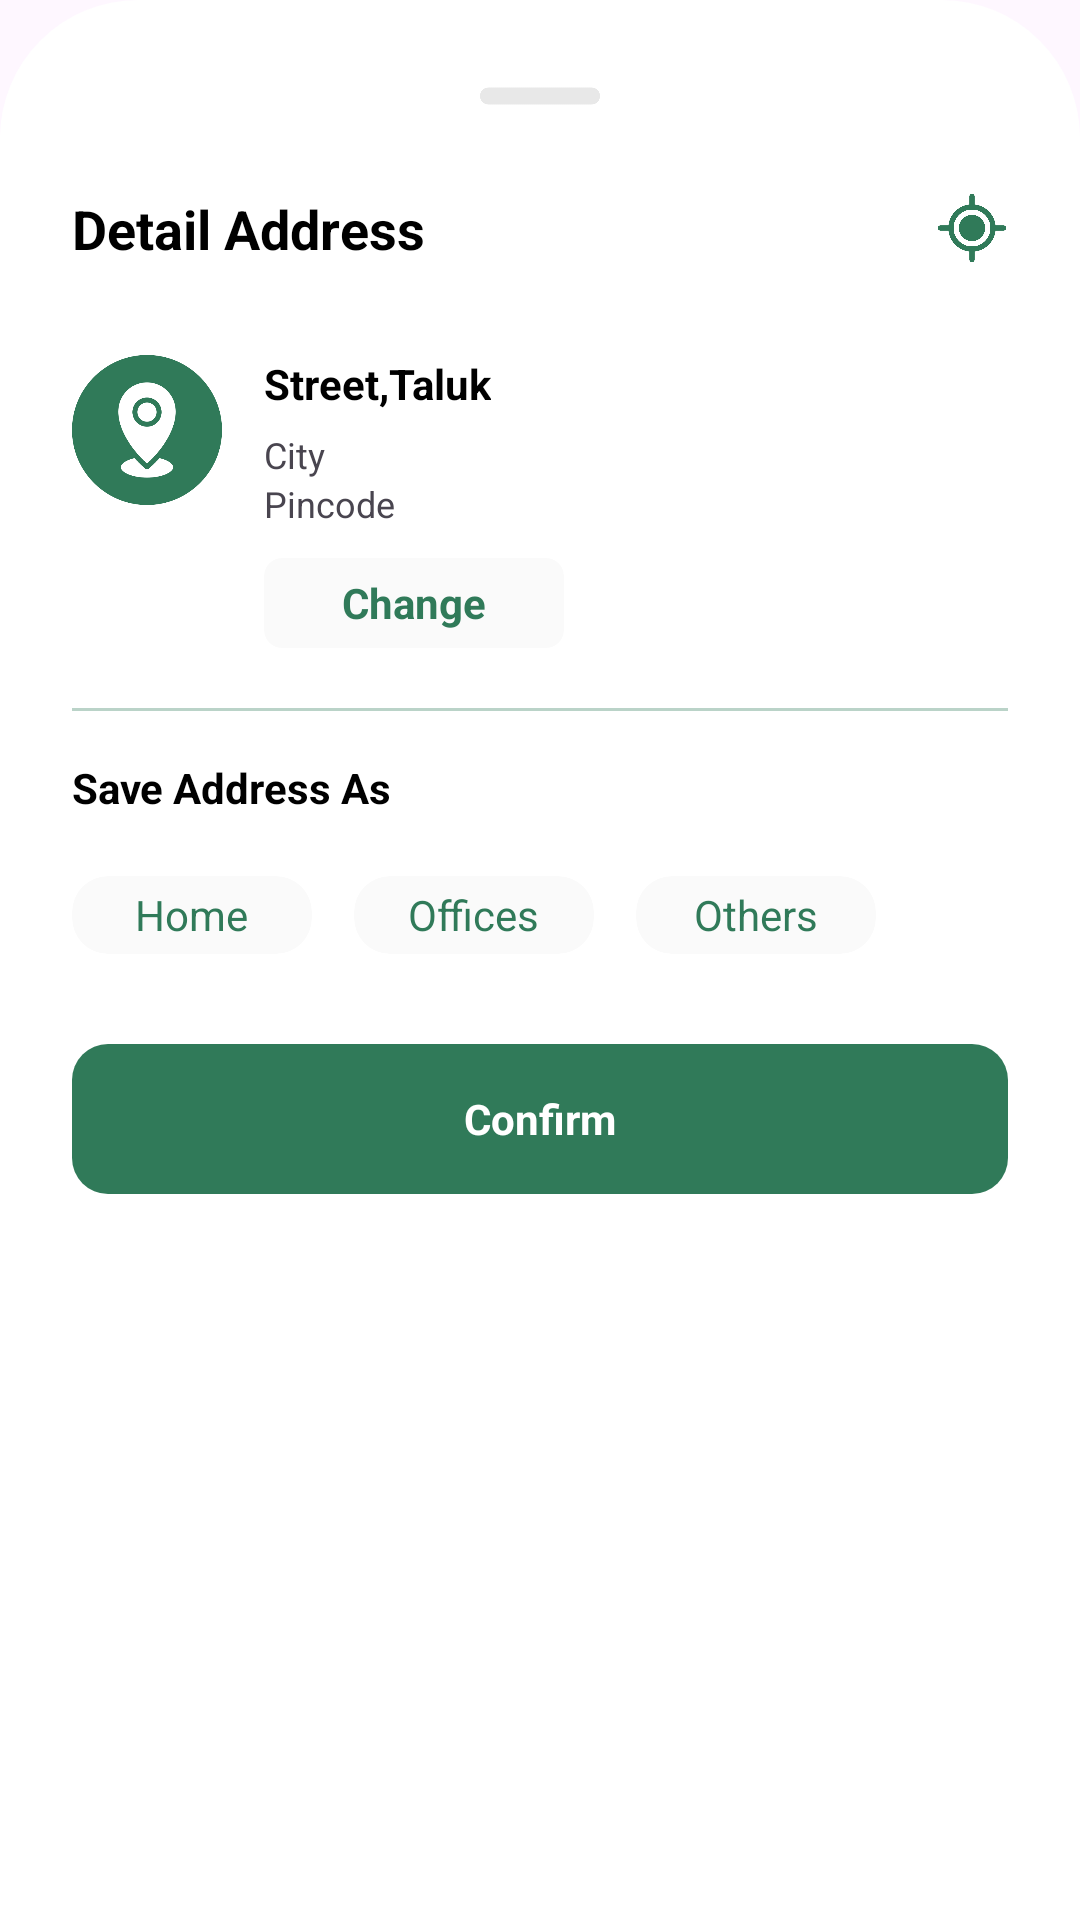

Reconstruct the res/layout file that produces this screen, plus the resources it refers to.
<!-- AndroidManifest.xml: application theme Theme.Kupa -->
<!-- res/layout/bottom_sheet_layout.xml -->
<?xml version="1.0" encoding="utf-8"?>
<LinearLayout xmlns:android="http://schemas.android.com/apk/res/android"
    android:layout_width="match_parent"
    android:layout_height="match_parent"
    xmlns:app="http://schemas.android.com/apk/res-auto"
    android:gravity="center_horizontal"
    android:orientation="vertical"
    android:background="@drawable/bottom"
    android:padding="12dp">

    <ImageView
        android:layout_width="40dp"
        android:layout_height="40dp"
        android:src="@drawable/min"/>

    <LinearLayout
        android:layout_width="match_parent"
        android:layout_height="wrap_content"
        android:orientation="vertical">

        <LinearLayout
            android:layout_width="match_parent"
            android:layout_height="wrap_content"
            android:orientation="horizontal"
            android:padding="12dp">

            <TextView
                android:id="@+id/detail"
                android:layout_width="wrap_content"
                android:layout_height="wrap_content"
                android:text="Detail Address"
                android:layout_weight="1"
                android:textColor="@color/black"
                android:textSize="18dp"
                android:textStyle="bold" />

            <ImageView
                android:id="@+id/locations"
                android:layout_width="24dp"
                android:layout_height="24dp"
                android:layout_gravity="center_vertical"
                android:src="@drawable/location" />

        </LinearLayout>

        <LinearLayout
            android:layout_width="match_parent"
            android:layout_height="wrap_content"
            android:layout_marginTop="6dp"
            android:padding="12dp"
            android:orientation="vertical">

            <LinearLayout
                android:layout_width="match_parent"
                android:layout_height="wrap_content"
                android:orientation="horizontal">

                <ImageView
                    android:layout_width="50dp"
                    android:layout_height="50dp"
                    android:src="@drawable/loca"/>

            <LinearLayout
                    android:layout_width="match_parent"
                    android:layout_height="wrap_content"
                    android:layout_marginLeft="14dp"
                    android:orientation="vertical">

                <TextView
                    android:id="@+id/set_street"
                    android:layout_width="wrap_content"
                    android:layout_height="wrap_content"
                    android:textStyle="bold"
                    android:layout_gravity="center_vertical"
                    android:text="Street,Taluk"
                    android:textColor="@color/black" />

                    <TextView
                        android:id="@+id/set_city"
                        android:layout_width="wrap_content"
                        android:layout_height="wrap_content"
                        android:textSize="12dp"
                        android:layout_marginTop="6dp"
                        android:text="City" />

                <TextView
                    android:id="@+id/set_pincode"
                    android:layout_width="wrap_content"
                    android:layout_height="wrap_content"
                    android:textSize="12dp"
                    android:text="Pincode" />

                    <androidx.cardview.widget.CardView
                        android:layout_width="100dp"
                        android:layout_height="30dp"
                        app:cardElevation="0dp"
                        android:layout_marginTop="10dp"
                        android:backgroundTint="#fafafa"
                        app:cardCornerRadius="6dp">

                        <TextView
                            android:id="@+id/change"
                            android:layout_width="wrap_content"
                            android:layout_height="wrap_content"
                            android:layout_gravity="center"
                            android:text="Change"
                            android:foreground="?attr/selectableItemBackground"
                            android:textStyle="bold"
                            android:textColor="#307a59"/>

                    </androidx.cardview.widget.CardView>
                </LinearLayout>
            </LinearLayout>

            <LinearLayout
                android:layout_width="match_parent"
                android:layout_height="match_parent"
                android:layout_marginTop="20dp"
                android:orientation="horizontal">

                <View
                    android:layout_width="match_parent"
                    android:layout_height="1dp"
                    android:background="#bad3c8" />

            </LinearLayout>

        <TextView
            android:layout_width="wrap_content"
            android:layout_height="wrap_content"
            android:text="Save Address As"
            android:layout_marginTop="16dp"
            android:textColor="@color/black"
            android:textStyle="bold" />

            <LinearLayout
                android:layout_width="match_parent"
                android:layout_height="wrap_content"
                android:layout_marginTop="10dp"
                android:orientation="horizontal">

                <androidx.cardview.widget.CardView
                    android:layout_width="80dp"
                    android:layout_height="26dp"
                    app:cardElevation="0dp"
                    android:foreground="?attr/selectableItemBackground"
                    android:layout_marginTop="10dp"
                    android:background="@drawable/selector"
                    android:backgroundTint="#fafafa"
                    app:cardCornerRadius="12dp">

                    <TextView
                        android:layout_width="wrap_content"
                        android:layout_height="wrap_content"
                        android:layout_gravity="center"
                        android:text="Home"
                        android:textColor="#307a59"/>

                </androidx.cardview.widget.CardView>


                <androidx.cardview.widget.CardView
                    android:layout_width="80dp"
                    android:foreground="?attr/selectableItemBackground"
                    android:layout_height="26dp"
                    android:layout_marginLeft="14dp"
                    app:cardElevation="0dp"
                    android:background="@drawable/selector"
                    android:layout_marginTop="10dp"
                    android:backgroundTint="#fafafa"
                    app:cardCornerRadius="12dp">

                    <TextView
                        android:layout_width="wrap_content"
                        android:layout_height="wrap_content"
                        android:layout_gravity="center"
                        android:text="Offices"
                        android:textColor="#307a59"/>

                </androidx.cardview.widget.CardView>
                <androidx.cardview.widget.CardView
                    android:layout_width="80dp"
                    android:layout_height="26dp"
                    android:layout_marginLeft="14dp"
                    app:cardElevation="0dp"
                    android:background="@drawable/selector"
                    android:foreground="?attr/selectableItemBackground"
                    android:layout_marginTop="10dp"
                    android:backgroundTint="#fafafa"
                    app:cardCornerRadius="12dp">

                    <TextView
                        android:layout_width="wrap_content"
                        android:layout_height="wrap_content"
                        android:layout_gravity="center"
                        android:text="Others"
                        android:textColor="#307a59"/>

                </androidx.cardview.widget.CardView>

            </LinearLayout>

            <TextView
                android:id="@+id/confirm"
                android:layout_width="match_parent"
                android:layout_height="50dp"
                android:text="Confirm"
                android:foreground="?attr/selectableItemBackground"
                android:layout_marginTop="30dp"
                android:textColor="@color/white"
                android:textStyle="bold"
                android:gravity="center"
                android:background="@drawable/bg" />

        </LinearLayout>
    </LinearLayout>
    </LinearLayout>
<!-- resources referenced by this layout -->
<resources>
  <color name="black">#FF000000</color>
  <color name="white">#FFFFFFFF</color>
  <!-- drawable bg (drawable) -->
  <?xml version="1.0" encoding="utf-8"?>
  <shape xmlns:android="http://schemas.android.com/apk/res/android">
  <solid android:color="#307a59"/>
      <corners android:radius="12dp"/>
  </shape>
  <!-- drawable bottom (drawable) -->
  <?xml version="1.0" encoding="utf-8"?>
  <shape xmlns:android="http://schemas.android.com/apk/res/android">
      <corners
          android:topLeftRadius="46dp"
          android:topRightRadius="46dp"
          android:bottomLeftRadius="0dp"
          android:bottomRightRadius="0dp"/>
      <solid android:color="@color/white" />
  </shape>
  <!-- drawable loca: png bitmap (drawable, 25205 bytes) -->
  <!-- drawable location: png bitmap (drawable, 20567 bytes) -->
  <!-- drawable min: png bitmap (drawable, 2928 bytes) -->
  <!-- drawable selector (drawable) -->
  <selector xmlns:android="http://schemas.android.com/apk/res/android">
      <item android:state_pressed="true">
          <shape android:shape="rectangle">
              <solid android:color="@android:color/transparent"/>
              <stroke android:width="2dp" android:color="#307a59" />
              <corners android:radius="12dp"/>
          </shape>
      </item>
  </selector>
  <style name="Theme.Kupa" parent="Base.Theme.Kupa" />
  <style name="Base.Theme.Kupa" parent="Theme.Material3.DayNight.NoActionBar">
          
          
      </style>
</resources>
